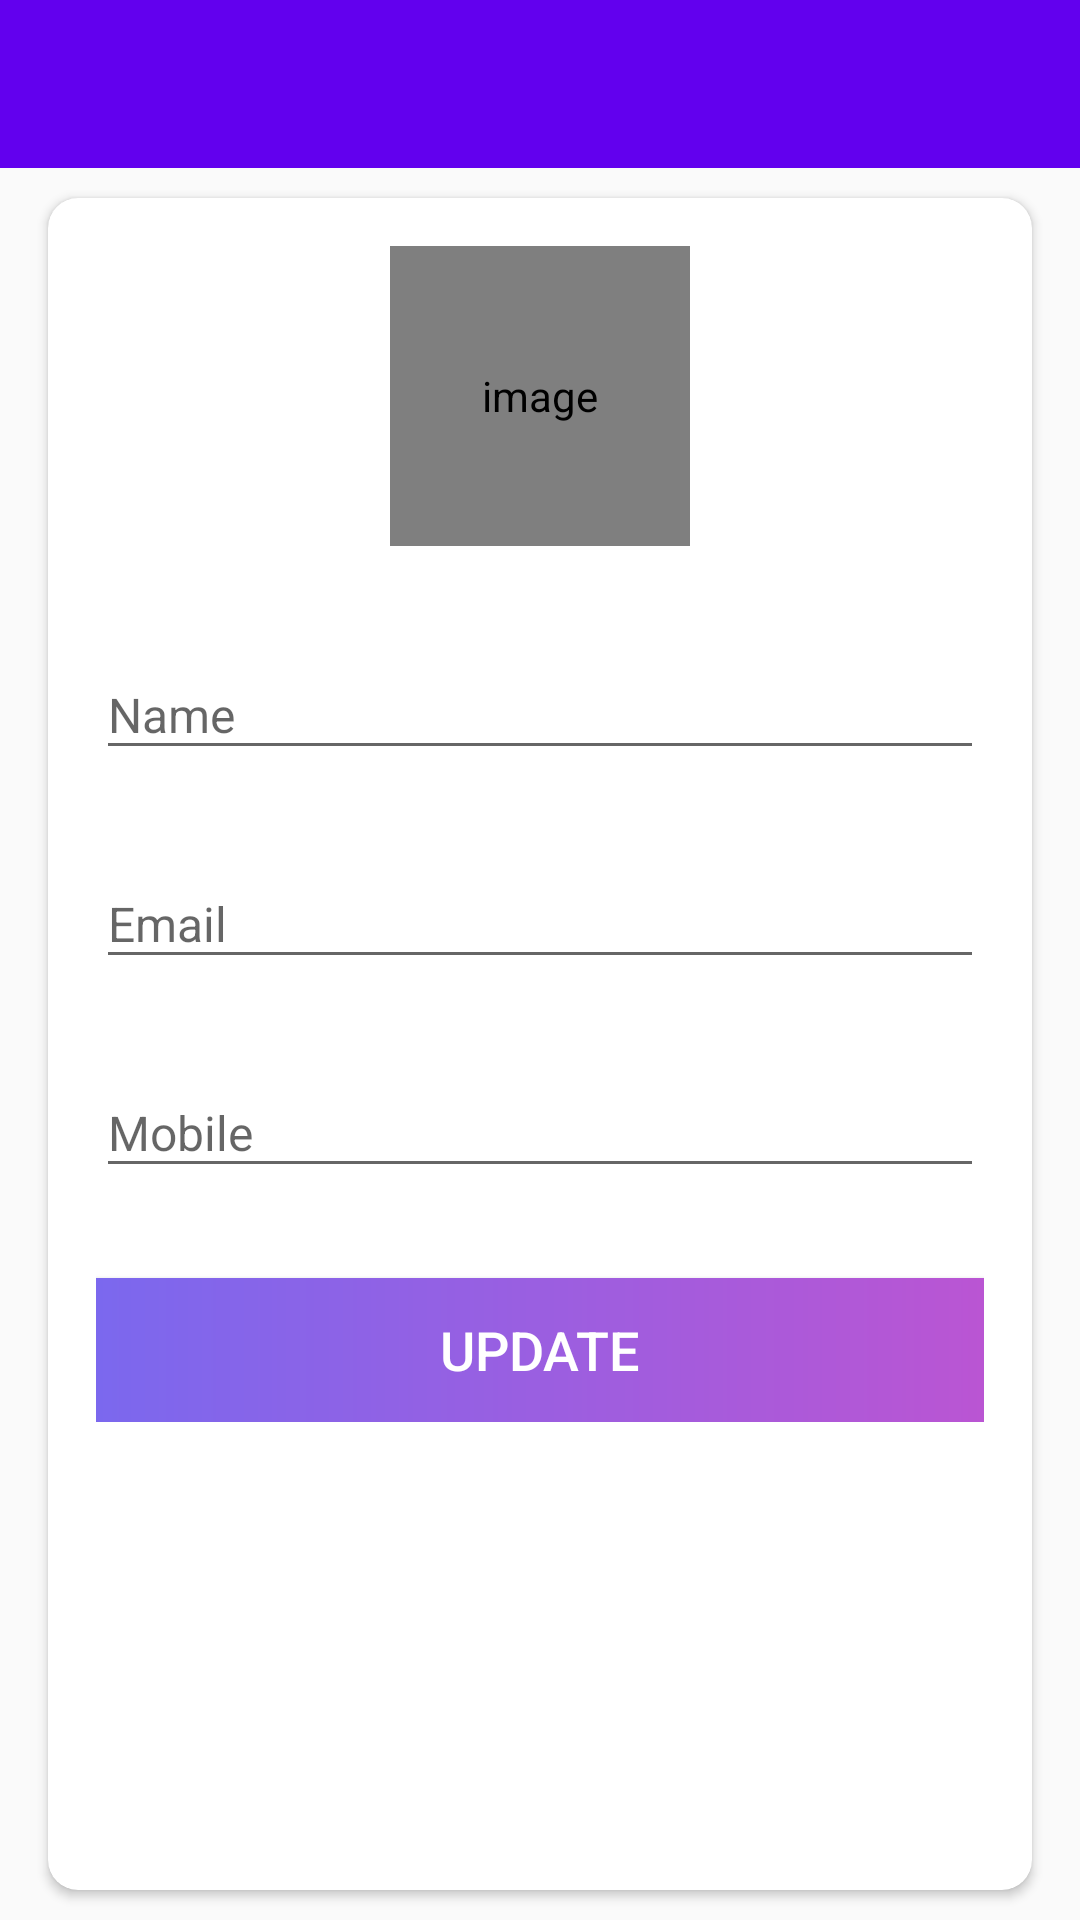

This screen was rendered from an Android layout file. Write that file and the resources it references.
<!-- AndroidManifest.xml: application theme AppTheme -->
<!-- res/layout/activity_my_profile.xml -->
<?xml version="1.0" encoding="utf-8"?>
<LinearLayout xmlns:android="http://schemas.android.com/apk/res/android"
    xmlns:app="http://schemas.android.com/apk/res-auto"
    xmlns:tools="http://schemas.android.com/tools"
    android:layout_width="match_parent"
    android:layout_height="match_parent"
    android:orientation="vertical"
    tools:context=".activities.MyProfileActivity2">

    <com.google.android.material.appbar.AppBarLayout
        android:layout_width="match_parent"
        android:layout_height="wrap_content"
        android:theme="@style/AppTheme.AppBarOverlay">

        <androidx.appcompat.widget.Toolbar
            android:id="@+id/toolbar_my_profile_activity"
            android:layout_width="match_parent"
            android:layout_height="?attr/actionBarSize"
            android:background="?attr/colorPrimary"
            app:popupTheme="@style/AppTheme.PopupOverlay" />
    </com.google.android.material.appbar.AppBarLayout>

    
    <LinearLayout
        android:layout_width="match_parent"
        android:layout_height="match_parent"
        android:background="@drawable/ic_background">

        <androidx.cardview.widget.CardView
            android:layout_width="match_parent"
            android:layout_height="match_parent"
            android:layout_marginStart="@dimen/my_profile_screen_content_marginStartEnd"
            android:layout_marginTop="@dimen/my_profile_screen_content_marginTopBottom"
            android:layout_marginEnd="@dimen/my_profile_screen_content_marginStartEnd"
            android:layout_marginBottom="@dimen/my_profile_screen_content_marginTopBottom"
            android:elevation="@dimen/card_view_elevation"
            app:cardCornerRadius="@dimen/card_view_corner_radius">

            <LinearLayout
                android:layout_width="match_parent"
                android:layout_height="wrap_content"
                android:gravity="center_horizontal"
                android:orientation="vertical"
                android:padding="@dimen/my_profile_screen_content_padding">

                <de.hdodenhof.circleimageview.CircleImageView
                    android:id="@+id/iv_profile_user_image"
                    android:layout_width="@dimen/my_profile_user_image_size"
                    android:layout_height="@dimen/my_profile_user_image_size"
                    android:contentDescription="@string/image_contentDescription"
                    android:src="@drawable/ic_user_place_holder" />

                <com.google.android.material.textfield.TextInputLayout
                    android:layout_width="match_parent"
                    android:layout_height="wrap_content"
                    android:layout_marginTop="@dimen/my_profile_name_til_marginTop">

                    <androidx.appcompat.widget.AppCompatEditText
                        android:id="@+id/et_name"
                        android:layout_width="match_parent"
                        android:layout_height="wrap_content"
                        android:hint="@string/name"
                        android:textSize="@dimen/et_text_size" />

                </com.google.android.material.textfield.TextInputLayout>

                <com.google.android.material.textfield.TextInputLayout
                    android:layout_width="match_parent"
                    android:layout_height="wrap_content"
                    android:layout_marginTop="@dimen/my_profile_et_email_marginTop">

                    <androidx.appcompat.widget.AppCompatEditText
                        android:id="@+id/et_email"
                        android:layout_width="match_parent"
                        android:layout_height="wrap_content"
                        android:focusable="false"
                        android:focusableInTouchMode="false"
                        android:hint="@string/email"
                        android:inputType="textEmailAddress"
                        android:textSize="@dimen/et_text_size" />

                </com.google.android.material.textfield.TextInputLayout>

                <com.google.android.material.textfield.TextInputLayout
                    android:layout_width="match_parent"
                    android:layout_height="wrap_content"
                    android:layout_marginTop="@dimen/my_profile_et_mobile_marginTop">

                    <androidx.appcompat.widget.AppCompatEditText
                        android:id="@+id/et_mobile"
                        android:layout_width="match_parent"
                        android:layout_height="wrap_content"
                        android:hint="@string/mobile"
                        android:inputType="phone"
                        android:textSize="@dimen/et_text_size" />

                </com.google.android.material.textfield.TextInputLayout>

                <Button
                    android:id="@+id/btn_update"
                    android:layout_width="match_parent"
                    android:layout_height="wrap_content"
                    android:layout_gravity="center"
                    android:layout_marginTop="@dimen/my_profile_btn_update_marginTop"
                    android:background="@drawable/nav_header_main_background"
                    android:foreground="?attr/selectableItemBackground"
                    android:gravity="center"
                    android:paddingTop="@dimen/btn_paddingTopBottom"
                    android:paddingBottom="@dimen/btn_paddingTopBottom"
                    android:text="@string/update"
                    android:textColor="@android:color/white"
                    android:textSize="@dimen/btn_text_size" />
            </LinearLayout>
        </androidx.cardview.widget.CardView>
    </LinearLayout>
</LinearLayout>
<!-- resources referenced by this layout -->
<resources>
  <dimen name="btn_paddingTopBottom">8dp</dimen>
  <dimen name="btn_text_size">18sp</dimen>
  <dimen name="card_view_corner_radius">10dp</dimen>
  <dimen name="card_view_elevation">30dp</dimen>
  <dimen name="et_text_size">16sp</dimen>
  <dimen name="my_profile_btn_update_marginTop">30dp</dimen>
  <dimen name="my_profile_et_email_marginTop">20dp</dimen>
  <dimen name="my_profile_et_mobile_marginTop">20dp</dimen>
  <dimen name="my_profile_name_til_marginTop">25dp</dimen>
  <dimen name="my_profile_screen_content_marginStartEnd">16dp</dimen>
  <dimen name="my_profile_screen_content_marginTopBottom">10dp</dimen>
  <dimen name="my_profile_screen_content_padding">16dp</dimen>
  <dimen name="my_profile_user_image_size">100dp</dimen>
  <!-- drawable nav_header_main_background (drawable-hdpi) -->
  <?xml version="1.0" encoding="utf-8"?>
  <shape xmlns:android="http://schemas.android.com/apk/res/android"
      android:shape="rectangle">
  
      <gradient
          android:angle="360"
          android:endColor="#BA55D3"
          android:startColor="#7B68EE"
          android:type="linear" />
  </shape>
  <string name="email">Email</string>
  <string name="image_contentDescription">image</string>
  <string name="mobile">Mobile</string>
  <string name="name">Name</string>
  <string name="update">UPDATE</string>
  <style parent="ThemeOverlay.AppCompat.Dark.ActionBar" name="AppTheme.AppBarOverlay" />
  <style parent="ThemeOverlay.AppCompat.Light" name="AppTheme.PopupOverlay" />
  <style name="AppTheme" parent="Theme.AppCompat.Light.DarkActionBar">
          
          <item name="colorPrimary">@color/colorPrimary</item>
          <item name="colorPrimaryDark">@color/colorPrimaryDark</item>
          <item name="colorAccent">@color/colorAccent</item>
      </style>
  <!-- not gathered from this repository: default colours our renderer supplied (Android Studio template values) -->
  <color name="colorPrimary">#FF6200EE</color>
  <color name="colorPrimaryDark">#FF3700B3</color>
  <color name="colorAccent">#FF03DAC5</color>
</resources>
